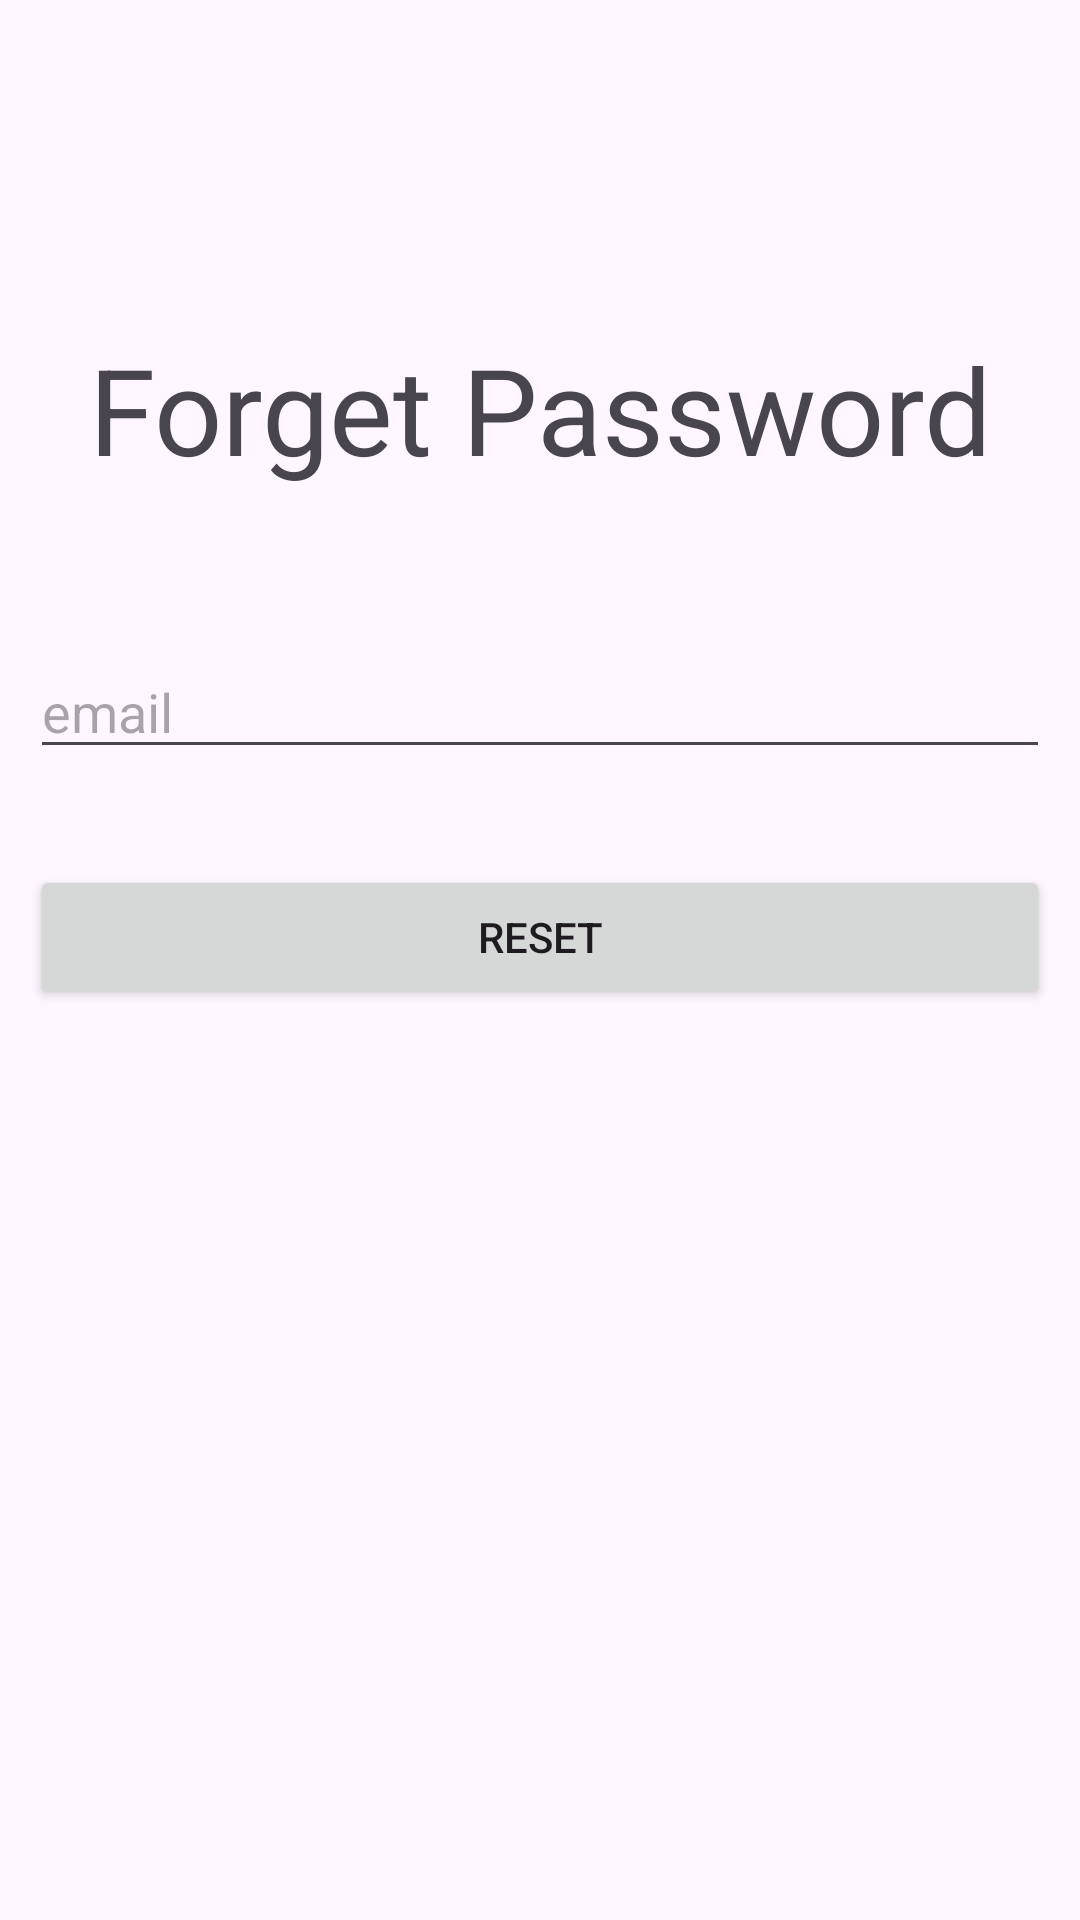

Produce the Android XML layout that renders to this screen, including the resource entries it uses.
<!-- AndroidManifest.xml: application theme Theme.TugasPM1 -->
<!-- res/layout/activity_forget_psw.xml -->
<?xml version="1.0" encoding="utf-8"?>
<androidx.constraintlayout.widget.ConstraintLayout xmlns:android="http://schemas.android.com/apk/res/android"
    xmlns:app="http://schemas.android.com/apk/res-auto"
    xmlns:tools="http://schemas.android.com/tools"
    android:layout_width="match_parent"
    android:layout_height="match_parent"
    android:padding="10dp"
    tools:context=".ForgetPswActivity">

    <TextView
        android:id="@+id/textView"
        android:layout_width="wrap_content"
        android:layout_height="wrap_content"
        android:text="Forget Password"
        android:textSize="40dp"
        app:layout_constraintBottom_toBottomOf="parent"
        app:layout_constraintEnd_toEndOf="parent"
        app:layout_constraintStart_toStartOf="parent"
        app:layout_constraintTop_toTopOf="parent"
        app:layout_constraintVertical_bias="0.176" />

    <EditText
        android:id="@+id/editText"
        android:layout_width="match_parent"
        android:layout_height="wrap_content"
        android:layout_marginTop="52dp"
        android:hint="email"
        app:layout_constraintEnd_toEndOf="parent"
        app:layout_constraintStart_toStartOf="parent"
        app:layout_constraintTop_toBottomOf="@+id/textView" />

    <Button
        android:id="@+id/button"
        android:layout_width="match_parent"
        android:layout_height="wrap_content"
        android:layout_marginTop="32dp"
        android:text="Reset"
        app:layout_constraintEnd_toEndOf="parent"
        app:layout_constraintHorizontal_bias="0.0"
        app:layout_constraintStart_toStartOf="parent"
        app:layout_constraintTop_toBottomOf="@+id/editText" />
</androidx.constraintlayout.widget.ConstraintLayout>
<!-- resources referenced by this layout -->
<resources>
  <style name="Theme.TugasPM1" parent="Base.Theme.TugasPM1" />
  <style name="Base.Theme.TugasPM1" parent="Theme.Material3.DayNight.NoActionBar">
          
          
      </style>
</resources>
